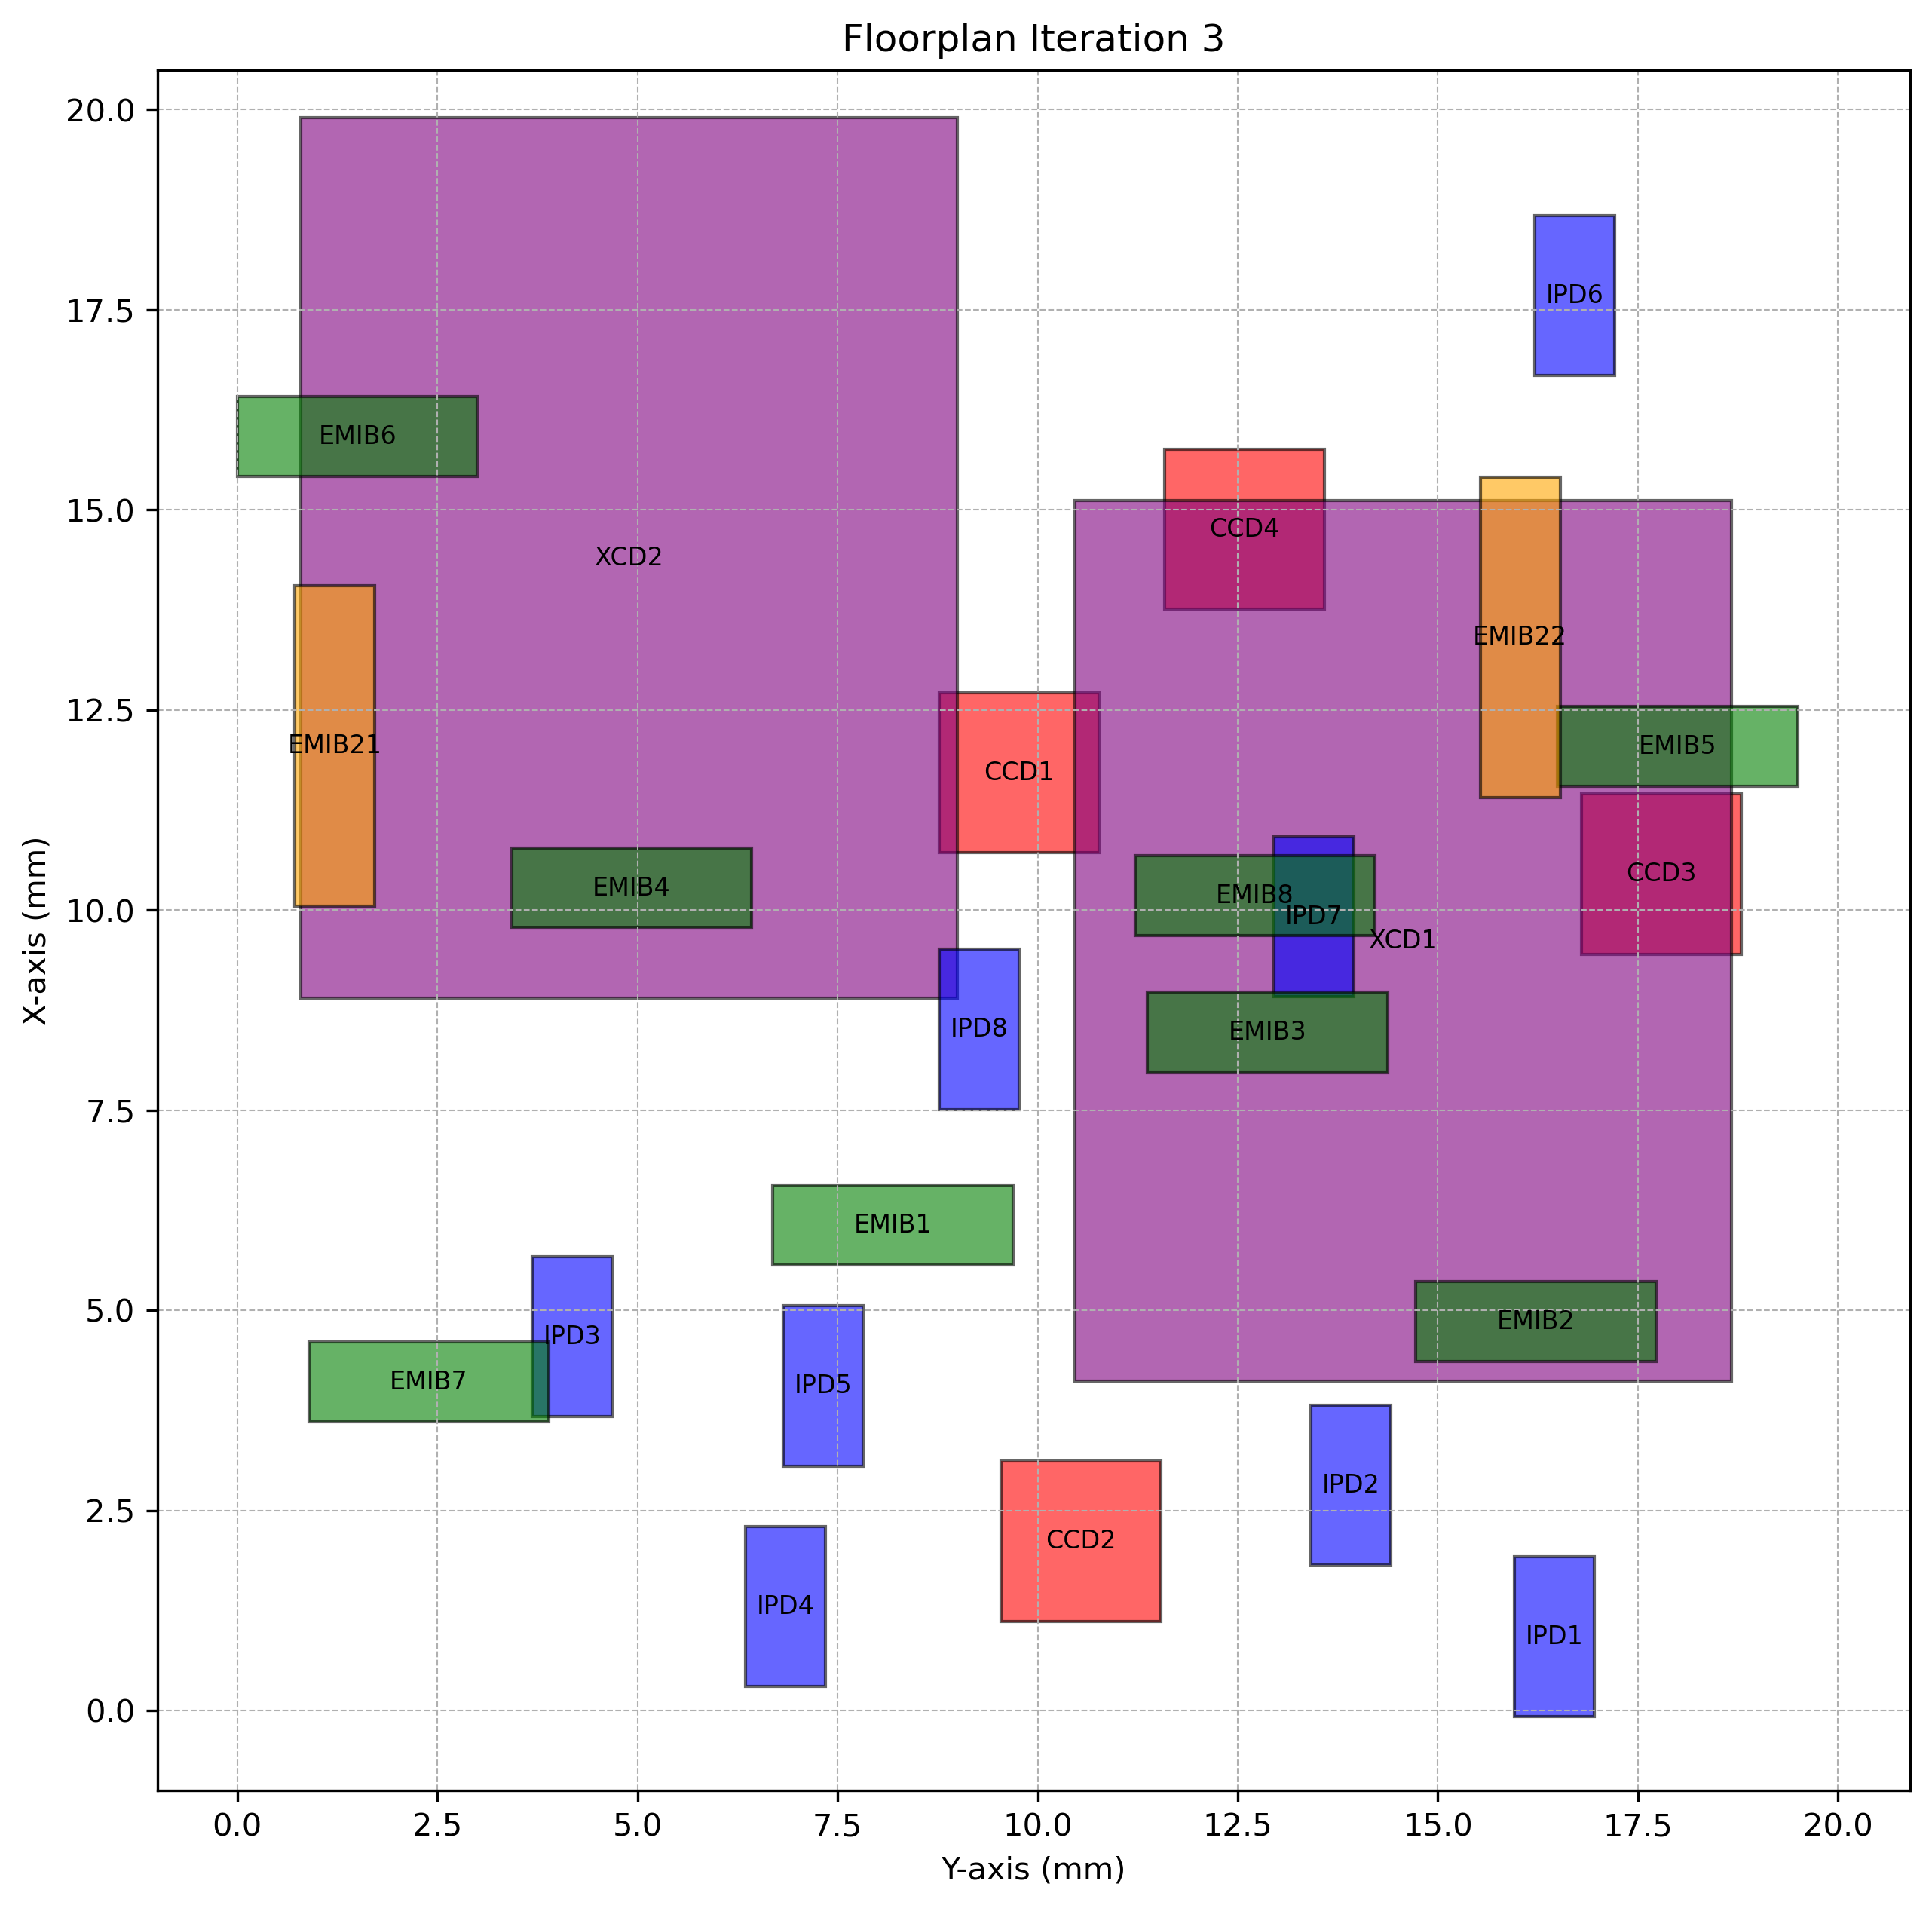

Data behind this chart, as committed beside it:
Chiplet_Type, Chiplet_Name, X_Position, Y_Position, Z_Position, Length, Breadth, Rotated
CCD, CCD1, 10.72, 8.77, 2, 2, 2.0, True
CCD, CCD2, 1.114, 9.54, 2, 2, 2.0, True
CCD, CCD3, 9.449, 16.79, 2, 2, 2.0, True
CCD, CCD4, 13.76, 11.58, 2, 2, 2.0, True
XCD, XCD1, 4.116, 10.46, 2, 11, 8.2, True
XCD, XCD2, 8.897, 0.7953, 2, 11, 8.2, True
IPD, IPD1, -0.07426, 15.96, 2, 2, 1.0, True
IPD, IPD2, 1.814, 13.41, 2, 2, 1.0, True
IPD, IPD3, 3.673, 3.682, 2, 2, 1.0, True
IPD, IPD4, 0.2986, 6.347, 2, 2, 1.0, True
IPD, IPD5, 3.054, 6.817, 2, 2, 1.0, True
IPD, IPD6, 16.68, 16.21, 2, 2, 1.0, True
IPD, IPD7, 8.914, 12.95, 2, 2, 1.0, True
IPD, IPD8, 7.51, 8.771, 2, 2, 1.0, True
EMIB, EMIB1, 5.565, 6.692, 1, 1, 3.0, False
EMIB, EMIB2, 4.356, 14.73, 1, 1, 3.0, False
EMIB, EMIB3, 7.971, 11.37, 1, 1, 3.0, False
EMIB, EMIB4, 9.776, 3.428, 1, 1, 3.0, False
EMIB, EMIB5, 11.55, 16.5, 1, 1, 3.0, False
EMIB, EMIB6, 15.42, 0.001447, 1, 1, 3.0, False
EMIB, EMIB7, 3.606, 0.8928, 1, 1, 3.0, False
EMIB, EMIB8, 9.68, 11.22, 1, 1, 3.0, False
EMIB2, EMIB21, 10.05, 0.7178, 1, 4, 1.0, True
EMIB2, EMIB22, 11.41, 15.53, 1, 4, 1.0, True
